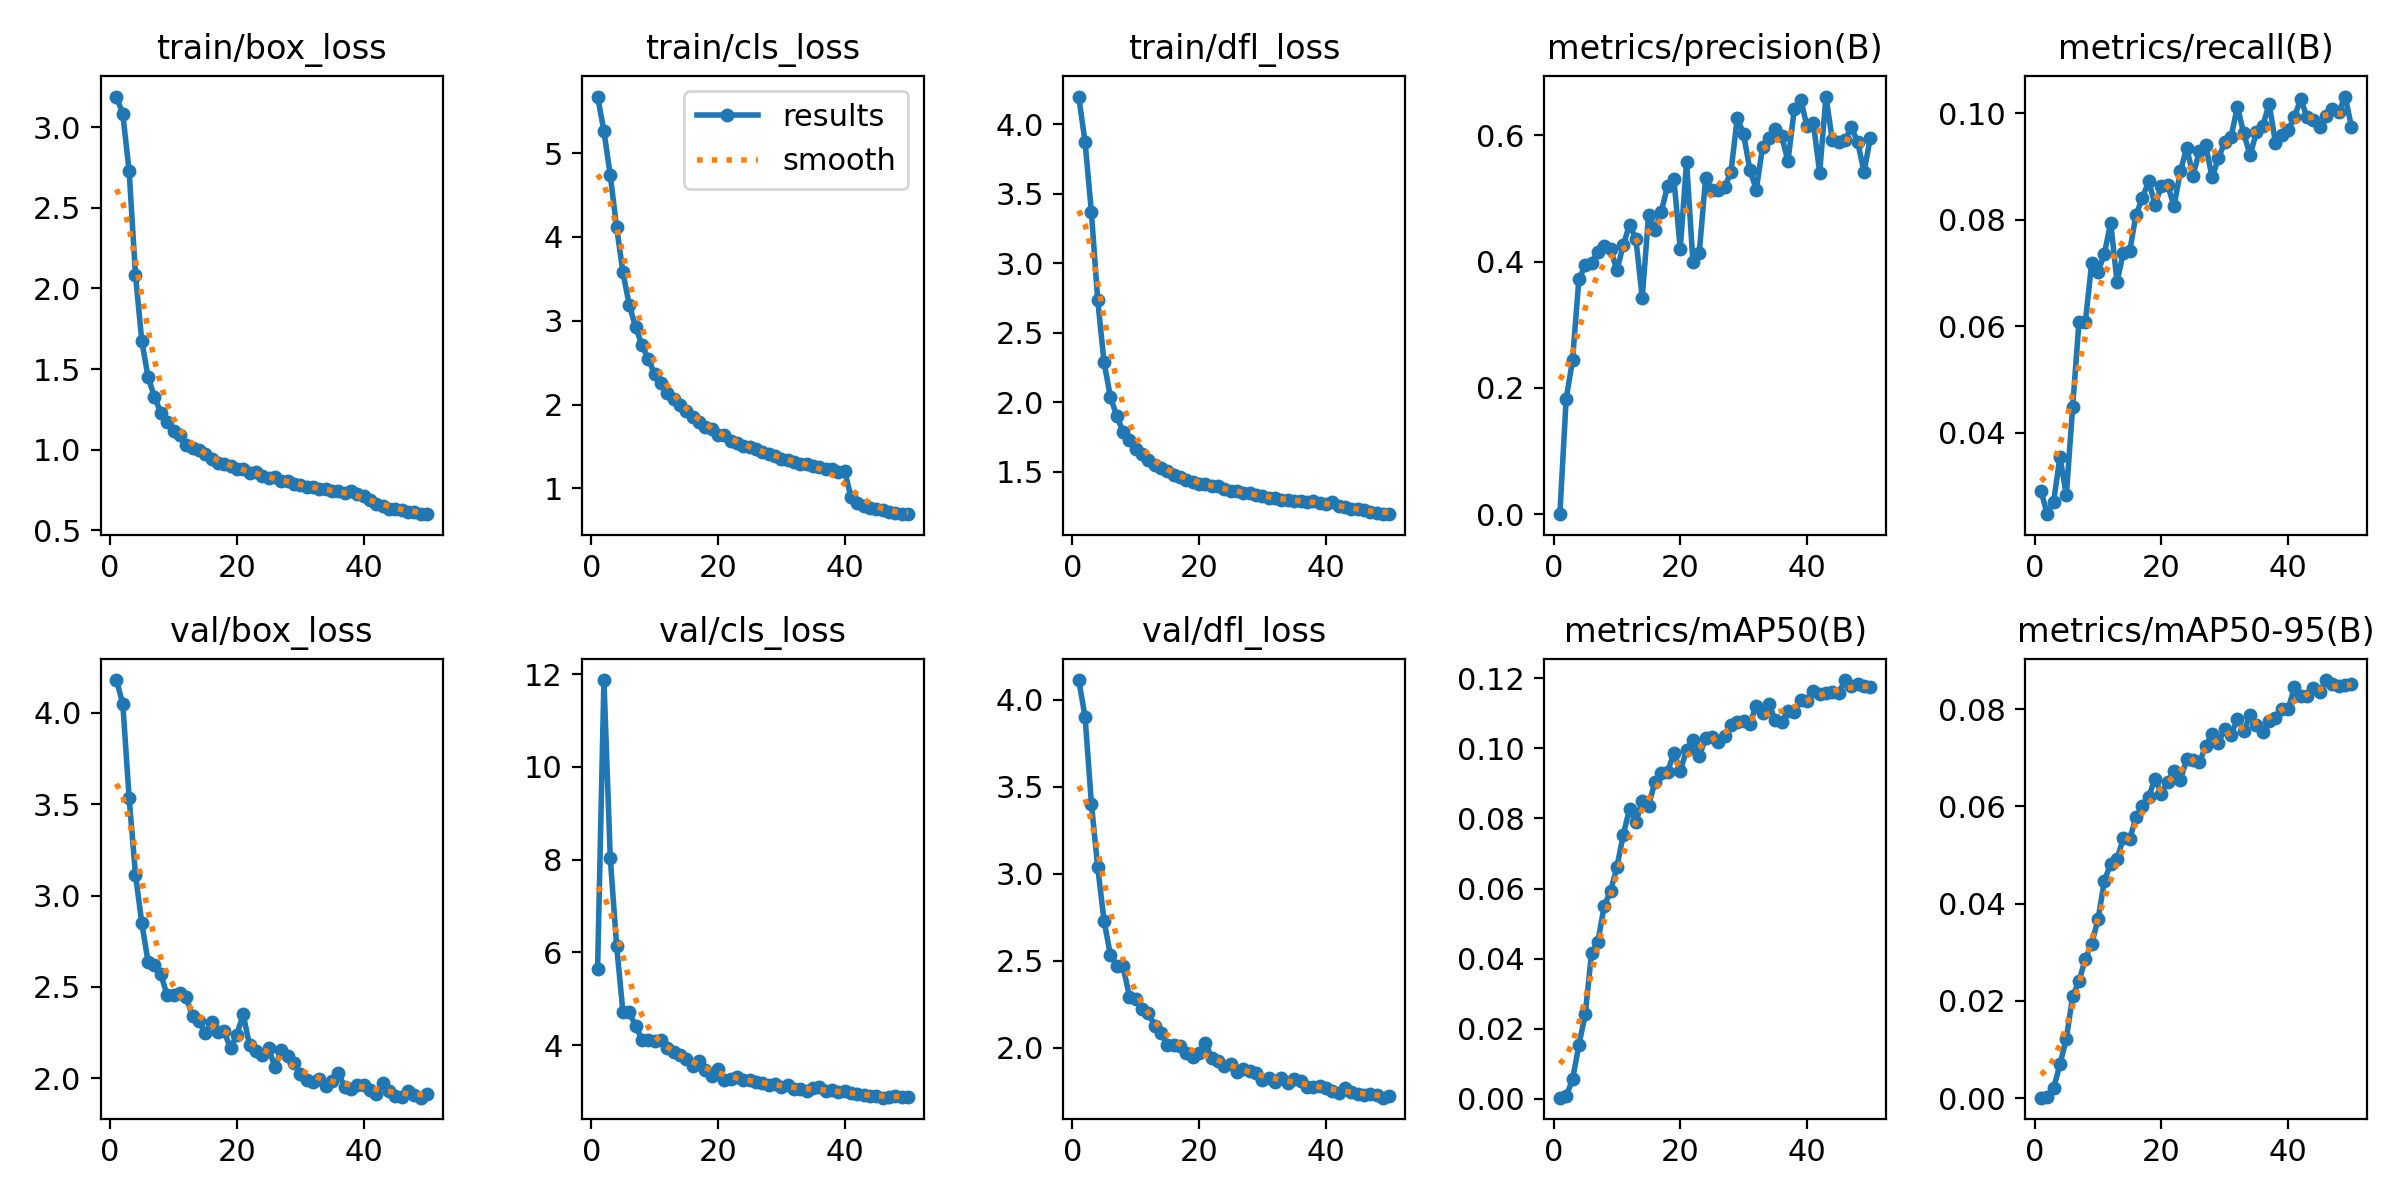

Source data for this figure (header and first rows):
epoch, train/box_loss, train/cls_loss, train/dfl_loss, metrics/precision(B), metrics/recall(B), metrics/mAP50(B), metrics/mAP50-95(B), val/box_loss, val/cls_loss, val/dfl_loss, lr/pg0, lr/pg1, lr/pg2
1, 3.19, 5.675, 4.198, 0.00017, 0.02907, 0.00026, 9e-05, 4.178, 5.641, 4.113, 6.3646e-05, 6.3646e-05, 6.3646e-05
2, 3.08, 5.264, 3.872, 0.1829, 0.02472, 0.00071, 0.00021, 4.047, 11.87, 3.903, 0.0001251, 0.0001251, 0.0001251
3, 2.727, 4.733, 3.366, 0.2434, 0.02708, 0.00548, 0.00208, 3.532, 8.033, 3.403, 0.0001841, 0.0001841, 0.0001841
4, 2.084, 4.117, 2.733, 0.3716, 0.03553, 0.01523, 0.00694, 3.115, 6.144, 3.037, 0.0001806, 0.0001806, 0.0001806
5, 1.673, 3.577, 2.286, 0.3941, 0.02823, 0.02402, 0.01224, 2.849, 4.71, 2.729, 0.0001806, 0.0001806, 0.0001806
6, 1.448, 3.185, 2.038, 0.3984, 0.04492, 0.04148, 0.02095, 2.635, 4.705, 2.534, 0.0001768, 0.0001768, 0.0001768
7, 1.328, 2.926, 1.901, 0.4158, 0.06083, 0.04483, 0.02399, 2.622, 4.417, 2.472, 0.000173, 0.000173, 0.000173
8, 1.228, 2.711, 1.788, 0.4244, 0.06077, 0.05498, 0.02866, 2.569, 4.12, 2.468, 0.0001692, 0.0001692, 0.0001692
9, 1.171, 2.542, 1.731, 0.4203, 0.07178, 0.05928, 0.03168, 2.454, 4.107, 2.294, 0.0001654, 0.0001654, 0.0001654
10, 1.116, 2.368, 1.664, 0.386, 0.07014, 0.0661, 0.03674, 2.454, 4.098, 2.278, 0.0001616, 0.0001616, 0.0001616
11, 1.091, 2.263, 1.624, 0.4258, 0.07357, 0.07527, 0.04464, 2.467, 4.111, 2.224, 0.0001578, 0.0001578, 0.0001578
12, 1.027, 2.137, 1.582, 0.4586, 0.07944, 0.08277, 0.04823, 2.446, 3.932, 2.198, 0.000154, 0.000154, 0.000154
13, 1.012, 2.065, 1.548, 0.436, 0.06833, 0.07897, 0.04916, 2.34, 3.846, 2.126, 0.0001502, 0.0001502, 0.0001502
14, 0.9953, 2, 1.529, 0.3423, 0.07378, 0.08493, 0.05348, 2.316, 3.779, 2.087, 0.0001464, 0.0001464, 0.0001464
15, 0.9719, 1.929, 1.508, 0.4734, 0.07403, 0.08365, 0.05328, 2.247, 3.69, 2.018, 0.0001426, 0.0001426, 0.0001426
16, 0.9401, 1.854, 1.474, 0.4505, 0.08094, 0.09043, 0.05779, 2.307, 3.555, 2.017, 0.0001388, 0.0001388, 0.0001388
17, 0.9151, 1.793, 1.46, 0.4787, 0.084, 0.09303, 0.06015, 2.256, 3.661, 2.013, 0.000135, 0.000135, 0.000135
18, 0.9086, 1.737, 1.441, 0.5195, 0.08723, 0.09328, 0.0619, 2.256, 3.46, 1.97, 0.0001312, 0.0001312, 0.0001312
19, 0.899, 1.712, 1.43, 0.53, 0.08281, 0.09881, 0.06573, 2.164, 3.339, 1.947, 0.0001274, 0.0001274, 0.0001274
20, 0.8776, 1.641, 1.414, 0.4204, 0.08629, 0.09361, 0.06265, 2.24, 3.49, 1.969, 0.0001236, 0.0001236, 0.0001236
21, 0.8823, 1.637, 1.412, 0.5583, 0.08646, 0.09956, 0.06508, 2.351, 3.254, 2.026, 0.0001198, 0.0001198, 0.0001198
22, 0.8576, 1.57, 1.395, 0.3992, 0.08248, 0.1023, 0.06738, 2.18, 3.271, 1.94, 0.000116, 0.000116, 0.000116
23, 0.8642, 1.547, 1.396, 0.4137, 0.08908, 0.09772, 0.0655, 2.149, 3.304, 1.925, 0.0001122, 0.0001122, 0.0001122
24, 0.8341, 1.51, 1.374, 0.5318, 0.09349, 0.103, 0.06967, 2.13, 3.256, 1.894, 0.0001084, 0.0001084, 0.0001084
25, 0.8224, 1.5, 1.363, 0.5129, 0.08826, 0.1033, 0.06952, 2.166, 3.244, 1.905, 0.0001046, 0.0001046, 0.0001046
26, 0.8307, 1.468, 1.361, 0.5133, 0.09281, 0.1018, 0.06907, 2.062, 3.213, 1.86, 0.0001008, 0.0001008, 0.0001008
27, 0.8037, 1.43, 1.344, 0.5179, 0.09396, 0.1035, 0.07236, 2.154, 3.183, 1.88, 9.696e-05, 9.696e-05, 9.696e-05
28, 0.8063, 1.413, 1.347, 0.5415, 0.08792, 0.1068, 0.07496, 2.121, 3.142, 1.866, 9.3158e-05, 9.3158e-05, 9.3158e-05
29, 0.7905, 1.391, 1.332, 0.6274, 0.09147, 0.1075, 0.07307, 2.085, 3.163, 1.855, 8.9357e-05, 8.9357e-05, 8.9357e-05
30, 0.7809, 1.357, 1.325, 0.6016, 0.09456, 0.108, 0.07599, 2.025, 3.092, 1.817, 8.5555e-05, 8.5555e-05, 8.5555e-05
31, 0.7677, 1.335, 1.314, 0.5445, 0.09552, 0.1071, 0.07478, 1.989, 3.146, 1.826, 8.1754e-05, 8.1754e-05, 8.1754e-05
32, 0.7688, 1.313, 1.314, 0.5139, 0.1012, 0.1123, 0.0779, 1.982, 3.054, 1.806, 7.7952e-05, 7.7952e-05, 7.7952e-05
33, 0.7594, 1.297, 1.299, 0.5819, 0.09617, 0.1101, 0.0755, 1.999, 3.045, 1.826, 7.415e-05, 7.415e-05, 7.415e-05
34, 0.7564, 1.289, 1.297, 0.5955, 0.09208, 0.1127, 0.07881, 1.96, 3.006, 1.797, 7.0349e-05, 7.0349e-05, 7.0349e-05
35, 0.7438, 1.274, 1.289, 0.6091, 0.09641, 0.108, 0.0767, 1.984, 3.076, 1.819, 6.6547e-05, 6.6547e-05, 6.6547e-05
36, 0.7411, 1.258, 1.292, 0.5987, 0.09756, 0.1074, 0.0753, 2.031, 3.087, 1.807, 6.2746e-05, 6.2746e-05, 6.2746e-05
37, 0.7301, 1.231, 1.282, 0.5586, 0.1017, 0.1106, 0.07752, 1.953, 3.016, 1.775, 5.8944e-05, 5.8944e-05, 5.8944e-05
38, 0.7444, 1.237, 1.288, 0.6417, 0.09446, 0.1105, 0.07816, 1.943, 3.026, 1.777, 5.5142e-05, 5.5142e-05, 5.5142e-05
39, 0.7232, 1.202, 1.276, 0.6561, 0.09594, 0.1138, 0.07996, 1.962, 2.991, 1.781, 5.1341e-05, 5.1341e-05, 5.1341e-05
40, 0.715, 1.207, 1.27, 0.615, 0.09673, 0.1135, 0.07999, 1.965, 3.007, 1.771, 4.7539e-05, 4.7539e-05, 4.7539e-05
41, 0.6912, 0.8932, 1.281, 0.6199, 0.09931, 0.1165, 0.0845, 1.939, 2.968, 1.754, 4.3738e-05, 4.3738e-05, 4.3738e-05
42, 0.6663, 0.8217, 1.257, 0.5408, 0.1026, 0.1156, 0.08276, 1.916, 2.94, 1.738, 3.9936e-05, 3.9936e-05, 3.9936e-05
43, 0.6532, 0.7904, 1.248, 0.6612, 0.09917, 0.1158, 0.08281, 1.974, 2.93, 1.768, 3.6134e-05, 3.6134e-05, 3.6134e-05
44, 0.6329, 0.77, 1.229, 0.5917, 0.0986, 0.1162, 0.08431, 1.931, 2.9, 1.746, 3.2333e-05, 3.2333e-05, 3.2333e-05
45, 0.6334, 0.7517, 1.235, 0.5895, 0.09744, 0.1158, 0.08353, 1.903, 2.908, 1.732, 2.8531e-05, 2.8531e-05, 2.8531e-05
46, 0.6244, 0.7439, 1.222, 0.5919, 0.09945, 0.1195, 0.08599, 1.896, 2.866, 1.727, 2.473e-05, 2.473e-05, 2.473e-05
47, 0.6167, 0.7221, 1.214, 0.6123, 0.1007, 0.1177, 0.08517, 1.934, 2.884, 1.736, 2.0928e-05, 2.0928e-05, 2.0928e-05
48, 0.6109, 0.7052, 1.206, 0.5891, 0.1002, 0.1183, 0.0847, 1.909, 2.893, 1.726, 1.7126e-05, 1.7126e-05, 1.7126e-05
49, 0.6038, 0.6934, 1.198, 0.5418, 0.1031, 0.1178, 0.08503, 1.895, 2.888, 1.713, 1.3325e-05, 1.3325e-05, 1.3325e-05
50, 0.6004, 0.6942, 1.195, 0.5961, 0.09742, 0.1175, 0.08525, 1.913, 2.881, 1.72, 9.5232e-06, 9.5232e-06, 9.5232e-06
